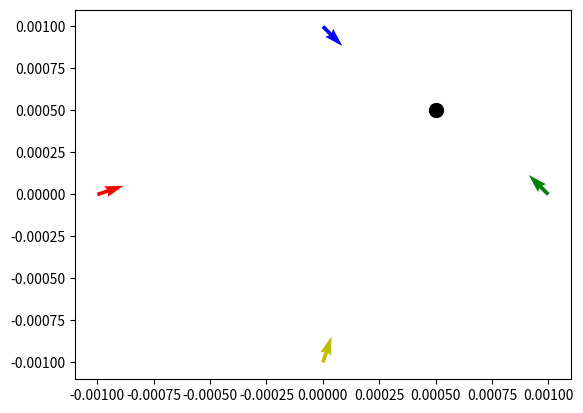

Reproduce this figure in Python.
import numpy as np
import matplotlib.pyplot as plt




#VECTOR FORMULATION
##################################################################################################################
# %%
milli = (10**-3)
Pole_Pole_Distance = 2 * milli

microrobot_location = (.5*milli,.5*milli)
Left_Pole_Origin = [-Pole_Pole_Distance/2,0]
Top_Pole_Origin = [0,Pole_Pole_Distance/2]
Right_Pole_Origin = [Pole_Pole_Distance/2,0]
Bottom_Pole_Origin = [0,-Pole_Pole_Distance/2]

def r_vector(Pole_Location, microrobot_location):
    '''
    returns a 2D array fector in direction of microbot from desired pole
    '''
    x1 = Pole_Location[0]
    y1 = Pole_Location[1]
    
    x2 = microrobot_location[0]
    y2 = microrobot_location[1]
    r_vector = np.array([(x2-x1),(y2-y1)])
 
    return r_vector

def r_distance(Pole_Location, microrobot_location):
    '''
    returns a scalar distance desired pole to microbot
    not the normalized sistance r/L
    '''
    x1 = Pole_Location[0]
    y1 = Pole_Location[1]
    
    x2 = microrobot_location[0]
    y2 = microrobot_location[1]
    
    r_dist = (np.sqrt((x2-x1)**2 + (y2-y1)**2))
    return r_dist

#Assigns disances to microbot from each pole to a variable
Left_Pole_Dist = r_distance(Left_Pole_Origin, microrobot_location)
Top_Pole_Dist = r_distance(Top_Pole_Origin, microrobot_location)
Right_Pole_Dist = r_distance(Right_Pole_Origin, microrobot_location)
Bottom_Pole_Dist = r_distance(Bottom_Pole_Origin, microrobot_location)

#Assigns direction to microbot from each pole to a variable
Left_Pole_Vector = r_vector(Left_Pole_Origin, microrobot_location) 
Top_Pole_Vector = r_vector(Top_Pole_Origin, microrobot_location)
Right_Pole_Vector = r_vector(Right_Pole_Origin, microrobot_location)
Bottom_Pole_Vector = r_vector(Bottom_Pole_Origin, microrobot_location)

#plot microbot
plt.figure()
plt.scatter(microrobot_location[0],microrobot_location[1],s=100,facecolors = "k")
 
#plot the vectors from each pole to microbot    
plt.quiver(Left_Pole_Origin[0],Left_Pole_Origin[1] ,Left_Pole_Vector[0] , Left_Pole_Vector[1],color='r', scale = None)
plt.quiver(Top_Pole_Origin[0],Top_Pole_Origin[1] ,Top_Pole_Vector[0] , Top_Pole_Vector[1],color='b',scale = None)
plt.quiver(Right_Pole_Origin[0],Right_Pole_Origin[1] ,Right_Pole_Vector[0] , Right_Pole_Vector[1],color='g',scale = None)
plt.quiver(Bottom_Pole_Origin[0],Bottom_Pole_Origin[1] ,Bottom_Pole_Vector[0] , Bottom_Pole_Vector[1],color='y',scale = None)
##################################################################################################################
# %%




#Magnetic field matrix from 4 poles
const = (4 *np.pi) / (4*np.pi*10**(-7))
#B1 =  const * (Q1/(r1**2)) 
